Run: headless pygame with SDL's dummy video driver; simulated clock (each Clock.tick advances the game by its frame time, no real sleeping); random seed 0; keys injected as events and as key.get_pressed() state; no mouse input.
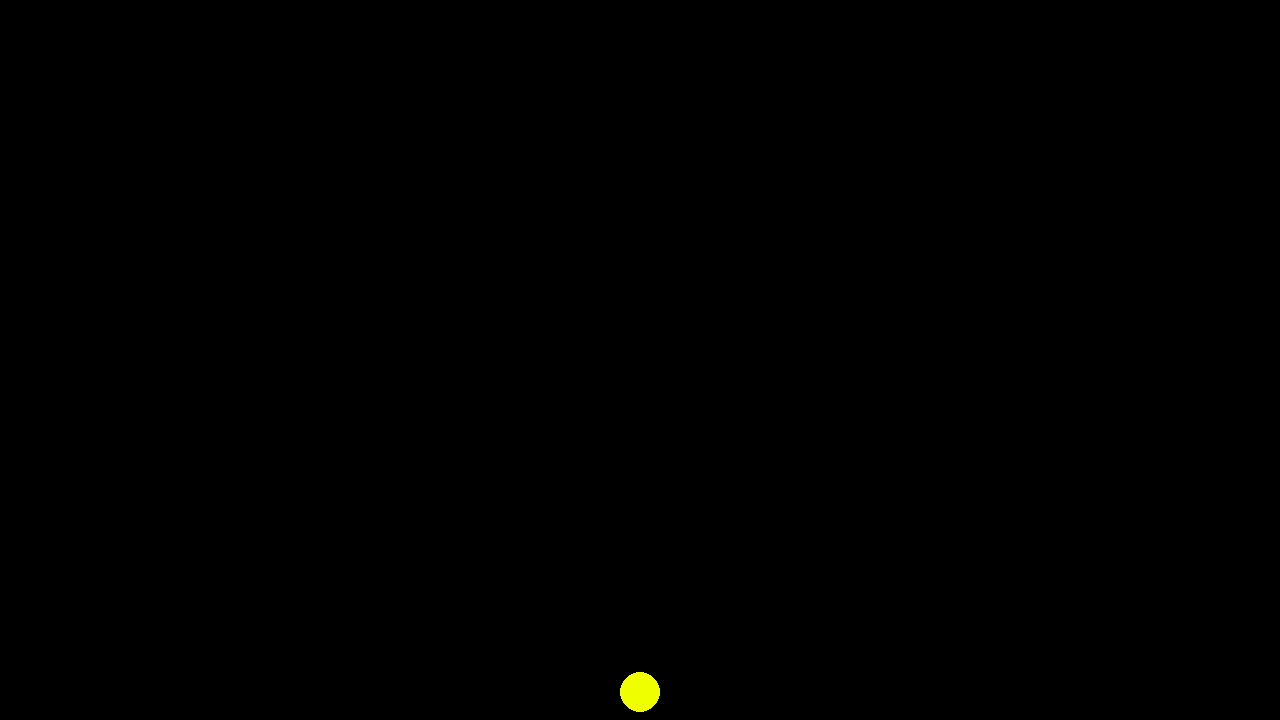
Frame 1 of 4 · flips 1–60 · no input
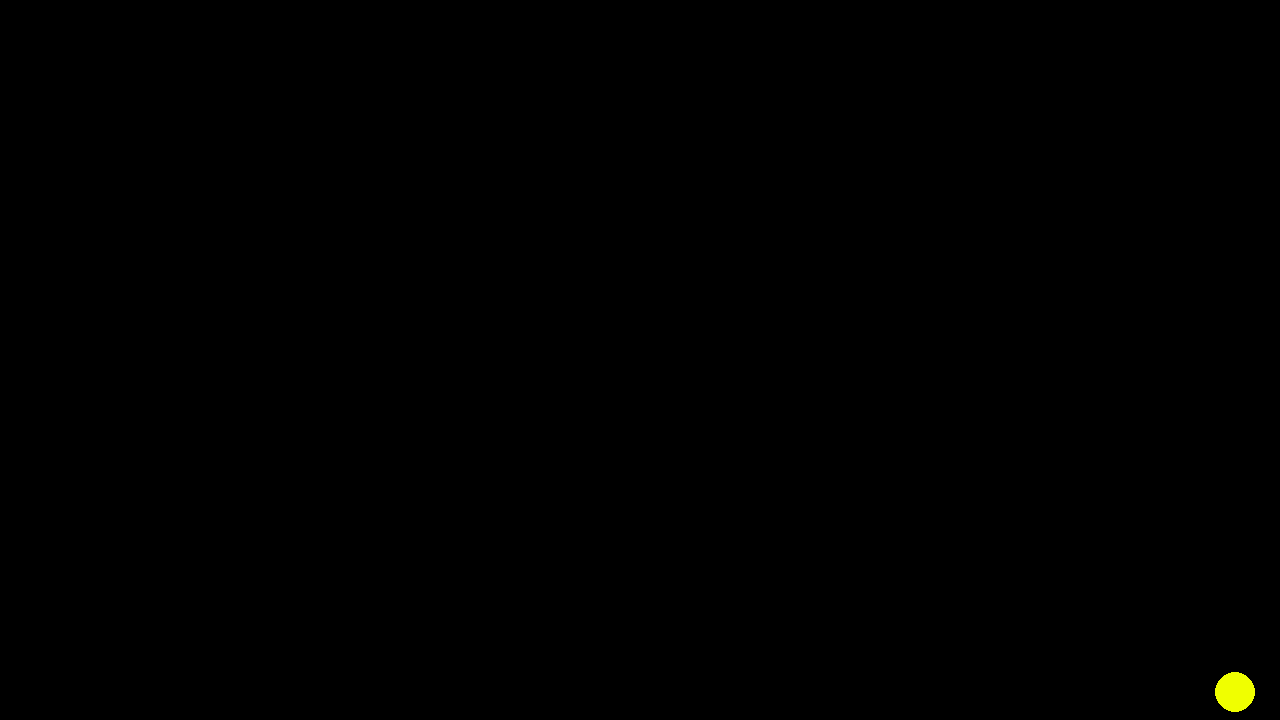
Frame 2 of 4 · flips 61–180 · tapped SPACE, RETURN · held RIGHT (→), D
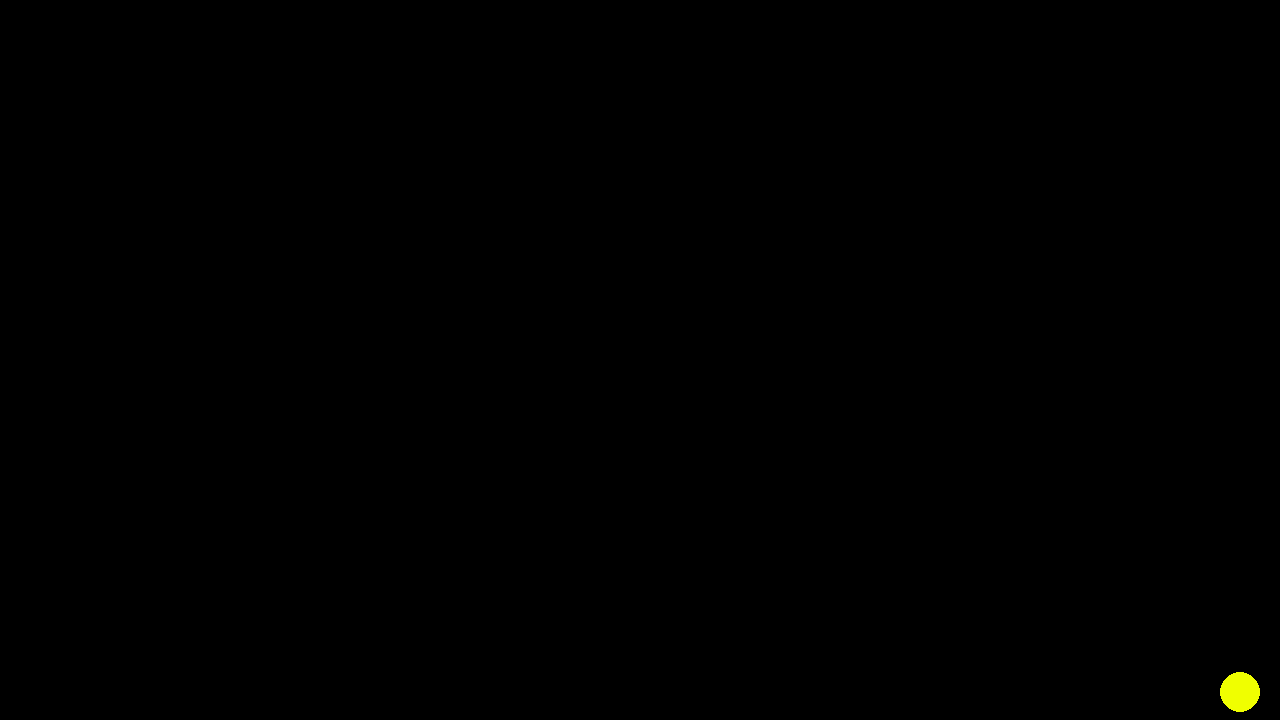
Frame 3 of 4 · flips 181–300 · held DOWN (↓), S
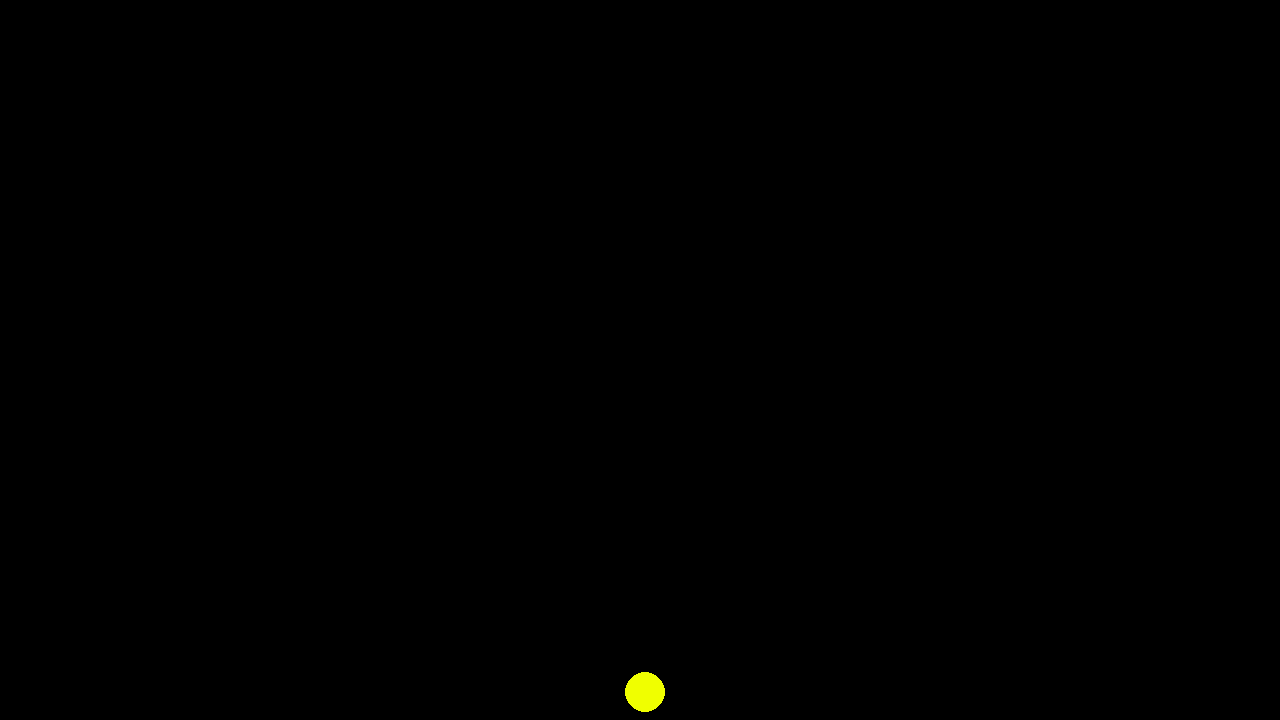
Frame 4 of 4 · flips 301–420 · held LEFT (←), A, UP (↑), W

The pygame program that drew these frames:

import pygame

pygame.init()
pygame.font.init()
pygame.display.set_caption("Test de mouvement du joueur")
screen = pygame.display.set_mode((1280, 720))
clock = pygame.time.Clock()
running = True
dt = 0

player_pos = pygame.Vector2(screen.get_width() / 2, screen.get_height() / 1.040)

while running:
    for event in pygame.event.get():
        if event.type == pygame.QUIT:
            running = False
    screen.fill((0, 0, 0, 0))  # Remplir l'écran avec du noir

    pygame.draw.circle(screen, (240,255,0), (int(player_pos.x), int(player_pos.y)), 20)
    keys = pygame.key.get_pressed()
    if keys[pygame.K_LEFT]:
        player_pos.x -= 5
    if keys[pygame.K_RIGHT]:
        player_pos.x += 5
    pygame.display.flip()   # Met à jour l'affichage
    dt = clock.tick(60) / 1000

pygame.quit()
